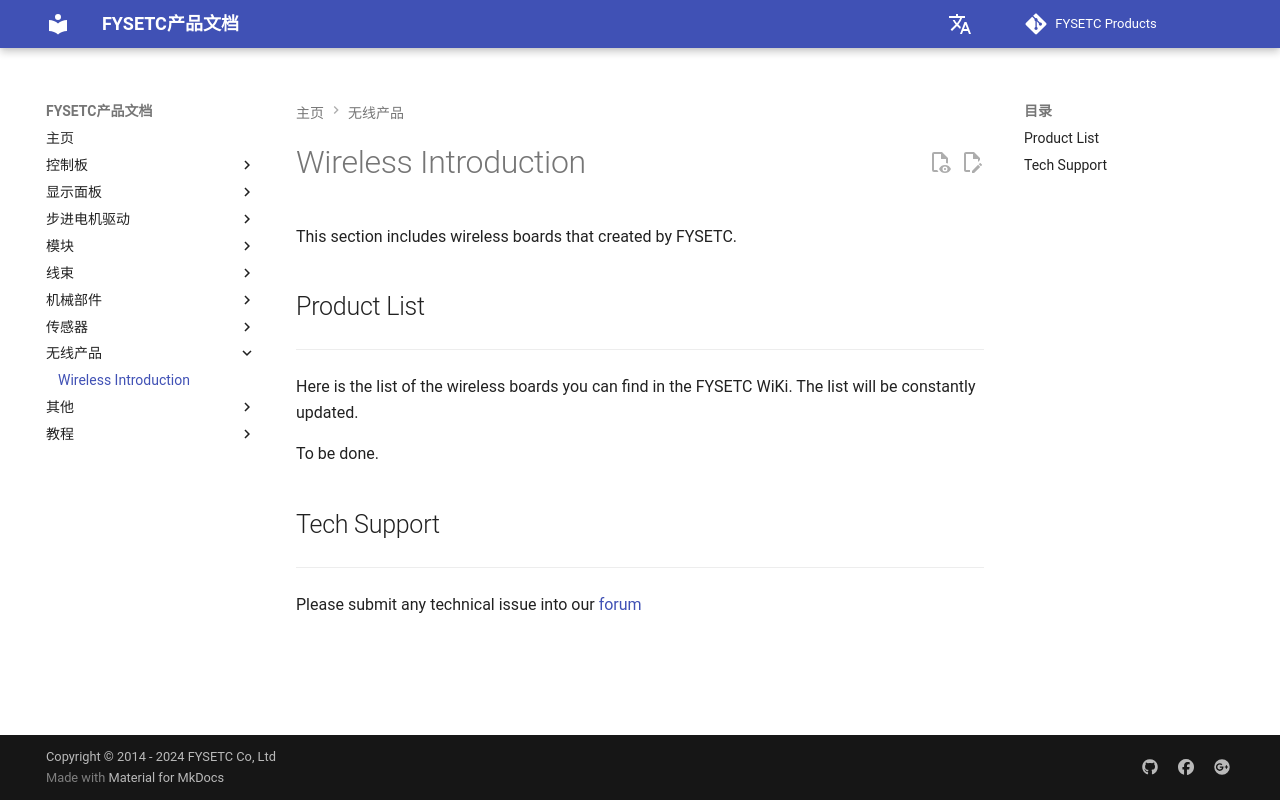

repository: FYSETC/wiki.fysetc · page: zh/Wireless/index.html · generator: mkdocs

---
title: Wireless Introduction
nointro:
---

---
This section includes wireless boards that created by FYSETC.

## Product  List
---

Here is the list of the wireless boards you can find in the FYSETC WiKi. The list will be constantly updated.

To be done.

## Tech Support

---
Please submit any technical issue into our [forum](http://forum.fysetc.com/) 
